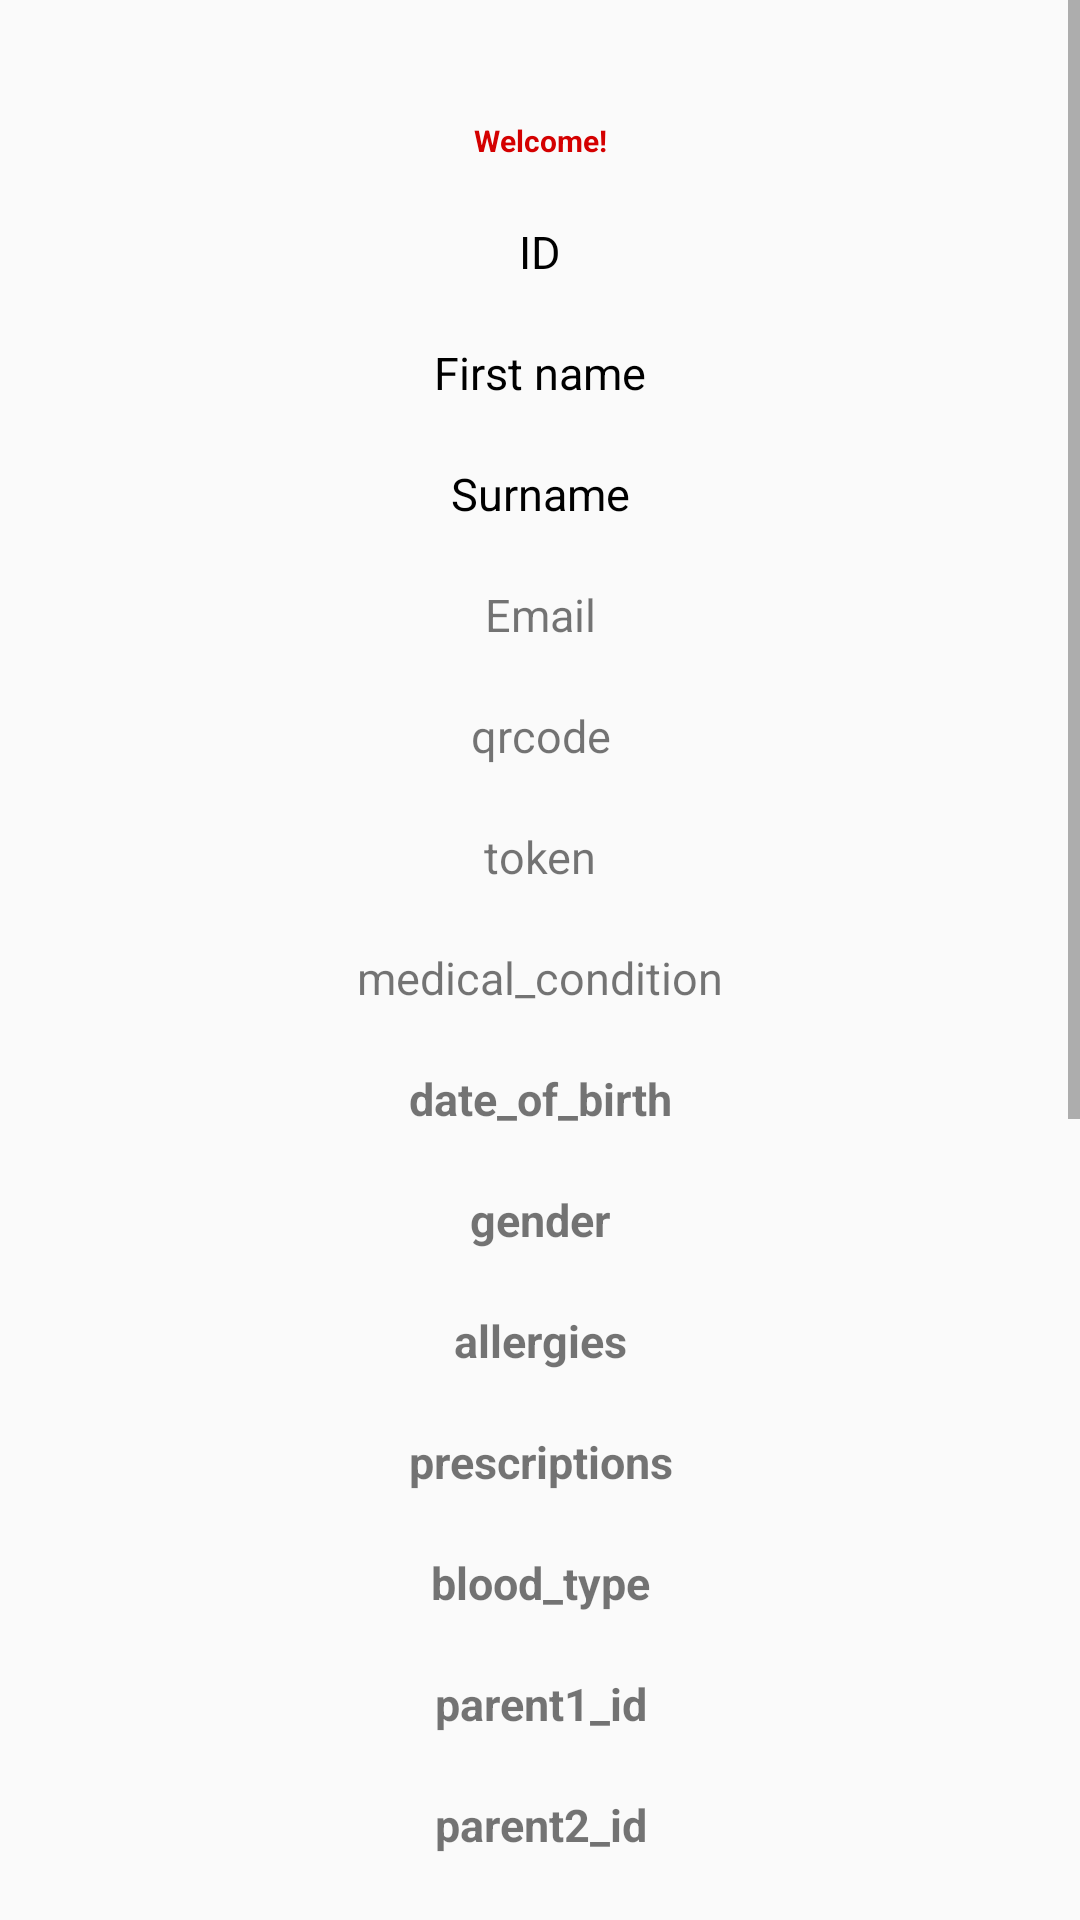

Android layout source for this screen:
<!-- AndroidManifest.xml: activity theme AppThemeRegist -->
<!-- res/layout/activity_home.xml -->
<?xml version="1.0" encoding="utf-8"?>
<RelativeLayout xmlns:android="http://schemas.android.com/apk/res/android"
    xmlns:tools="http://schemas.android.com/tools"
    android:layout_width="match_parent"
    android:layout_height="match_parent"
    android:orientation="vertical"
    tools:context=".HomeActivity">


    <ScrollView
        android:layout_width="match_parent"
        android:layout_height="match_parent">

        <LinearLayout
            android:layout_width="match_parent"
            android:layout_height="wrap_content"
            android:orientation="vertical">


            <ImageView
                android:id="@+id/QRCODE_Pic"
                android:layout_width="match_parent"
                android:layout_height="wrap_content" />

            <ImageView
                android:id="@+id/profile_Pic"
                android:layout_width="match_parent"
                android:layout_height="match_parent" />

            <TextView
                android:id="@+id/text"
                android:layout_width="match_parent"
                android:layout_height="wrap_content"
                android:layout_marginTop="40dp"
                android:gravity="center"
                android:text="Welcome!"
                android:textColor="@color/colorPrimaryDark2"
                android:textSize="10sp"
                android:textStyle="bold" />

            <TextView
                android:id="@+id/id"
                android:layout_width="match_parent"
                android:layout_height="wrap_content"
                android:layout_below="@+id/text"
                android:layout_marginTop="20dp"
                android:gravity="center"
                android:text="ID"
                android:textColor="@android:color/black"
                android:textSize="15sp" />

            <TextView
                android:id="@+id/firstname"
                android:layout_width="match_parent"
                android:layout_height="wrap_content"
                android:layout_below="@+id/id"
                android:layout_marginTop="20dp"
                android:gravity="center"
                android:text="First name"
                android:textColor="@android:color/black"
                android:textSize="15sp" />

            <TextView
                android:id="@+id/surname"
                android:layout_width="match_parent"
                android:layout_height="wrap_content"
                android:layout_below="@+id/firstname"
                android:layout_marginTop="20dp"
                android:gravity="center"
                android:text="Surname"
                android:textColor="@android:color/black"
                android:textSize="15sp" />

            <TextView
                android:id="@+id/email"
                android:layout_width="match_parent"
                android:layout_height="wrap_content"
                android:layout_below="@+id/surname"
                android:layout_marginTop="20dp"
                android:gravity="center"
                android:text="Email"
                android:textSize="15sp" />

            <TextView
                android:id="@+id/qrcode"
                android:layout_width="match_parent"
                android:layout_height="wrap_content"
                android:layout_below="@+id/surname"
                android:layout_marginTop="20dp"
                android:gravity="center"
                android:text="qrcode"
                android:textSize="15sp" />

            <TextView
                android:id="@+id/token"
                android:layout_width="match_parent"
                android:layout_height="wrap_content"
                android:layout_below="@+id/qrcode"
                android:layout_marginTop="20dp"
                android:gravity="center"
                android:text="token"
                android:textSize="15sp" />

            <TextView
                android:id="@+id/medical_condition"
                android:layout_width="match_parent"
                android:layout_height="wrap_content"
                android:layout_below="@+id/token"
                android:layout_marginTop="20dp"
                android:gravity="center"
                android:text="medical_condition"
                android:textSize="15sp" />

            <TextView
                android:id="@+id/date_of_birth"
                android:layout_width="match_parent"
                android:layout_height="wrap_content"
                android:layout_below="@+id/medical_condition"
                android:layout_marginTop="20dp"
                android:gravity="center"
                android:text="date_of_birth"
                android:textSize="15sp"
                android:textStyle="bold" />

            <TextView
                android:id="@+id/gender"
                android:layout_width="match_parent"
                android:layout_height="wrap_content"
                android:layout_below="@+id/date_of_birth"
                android:layout_marginTop="20dp"
                android:gravity="center"
                android:text="gender"
                android:textSize="15sp"
                android:textStyle="bold" />

            <TextView
                android:id="@+id/allergies"
                android:layout_width="match_parent"
                android:layout_height="wrap_content"
                android:layout_below="@+id/gender"
                android:layout_marginTop="20dp"
                android:gravity="center"
                android:text="allergies"
                android:textSize="15sp"
                android:textStyle="bold" />

            <TextView
                android:id="@+id/prescriptions"
                android:layout_width="match_parent"
                android:layout_height="wrap_content"
                android:layout_below="@+id/allergies"
                android:layout_marginTop="20dp"
                android:gravity="center"
                android:text="prescriptions"
                android:textSize="15sp"
                android:textStyle="bold" />

            <TextView
                android:id="@+id/blood_type"
                android:layout_width="match_parent"
                android:layout_height="wrap_content"
                android:layout_below="@+id/prescriptions"
                android:layout_marginTop="20dp"
                android:gravity="center"
                android:text="blood_type"
                android:textSize="15sp"
                android:textStyle="bold" />

            <TextView
                android:id="@+id/parent1_id"
                android:layout_width="match_parent"
                android:layout_height="wrap_content"
                android:layout_below="@+id/blood_type"
                android:layout_marginTop="20dp"
                android:gravity="center"
                android:text="parent1_id"
                android:textSize="15sp"
                android:textStyle="bold" />

            <TextView
                android:id="@+id/parent2_id"
                android:layout_width="match_parent"
                android:layout_height="wrap_content"
                android:layout_below="@+id/parent1_id"
                android:layout_marginTop="20dp"
                android:gravity="center"
                android:text="parent2_id"
                android:textSize="15sp"
                android:textStyle="bold" />

            <TextView
                android:id="@+id/height"
                android:layout_width="match_parent"
                android:layout_height="wrap_content"
                android:layout_below="@+id/parent2_id"
                android:layout_marginTop="20dp"
                android:gravity="center"
                android:text="height"
                android:textSize="15sp"
                android:textStyle="bold" />

            <TextView
                android:id="@+id/weight"
                android:layout_width="match_parent"
                android:layout_height="wrap_content"
                android:layout_below="@+id/height"
                android:layout_marginTop="20dp"
                android:gravity="center"
                android:text="weight"
                android:textSize="15sp"
                android:textStyle="bold" />

            <TextView
                android:id="@+id/systolic"
                android:layout_width="match_parent"
                android:layout_height="wrap_content"
                android:layout_below="@+id/last_heart_rate"
                android:layout_marginTop="20dp"
                android:gravity="center"
                android:text="systolic"
                android:textSize="15sp"
                android:textStyle="bold" />

            <TextView
                android:id="@+id/diastolic"
                android:layout_width="match_parent"
                android:layout_height="wrap_content"
                android:layout_below="@+id/systolic"
                android:layout_marginTop="20dp"
                android:gravity="center"
                android:text="diastolic"
                android:textSize="15sp"
                android:textStyle="bold" />

            <TextView
                android:id="@+id/smoker"
                android:layout_width="match_parent"
                android:layout_height="wrap_content"
                android:layout_below="@+id/diastolic"
                android:layout_marginTop="20dp"
                android:gravity="center"
                android:text="smoker"
                android:textSize="15sp"
                android:textStyle="bold" />

            <Button
                android:id="@+id/btn_logout"
                android:layout_width="match_parent"
                android:layout_height="wrap_content"
                android:layout_alignParentBottom="true"
                android:layout_marginLeft="30dp"
                android:layout_marginTop="200dp"
                android:layout_marginRight="30dp"
                android:layout_marginBottom="30dp"
                android:backgroundTint="@color/colorPrimary"
                android:text="Logout"
                android:textColor="@android:color/white" />

        </LinearLayout>
    </ScrollView>
</RelativeLayout>
<!-- resources referenced by this layout -->
<resources>
  <color name="colorPrimary">#ffffff</color>
  <color name="colorPrimaryDark2">#d40000</color>
  <style name="AppThemeRegist" parent="Theme.AppCompat.Light.NoActionBar">
          <item name="colorPrimary">@color/colorPrimary2</item>
          <item name="colorPrimaryDark">@color/colorPrimaryDark2</item>
          <item name="colorAccent">@color/colorAccent</item>
      </style>
  <color name="colorPrimary2">#b00000</color>
  <color name="colorAccent">#ab0202</color>
</resources>
